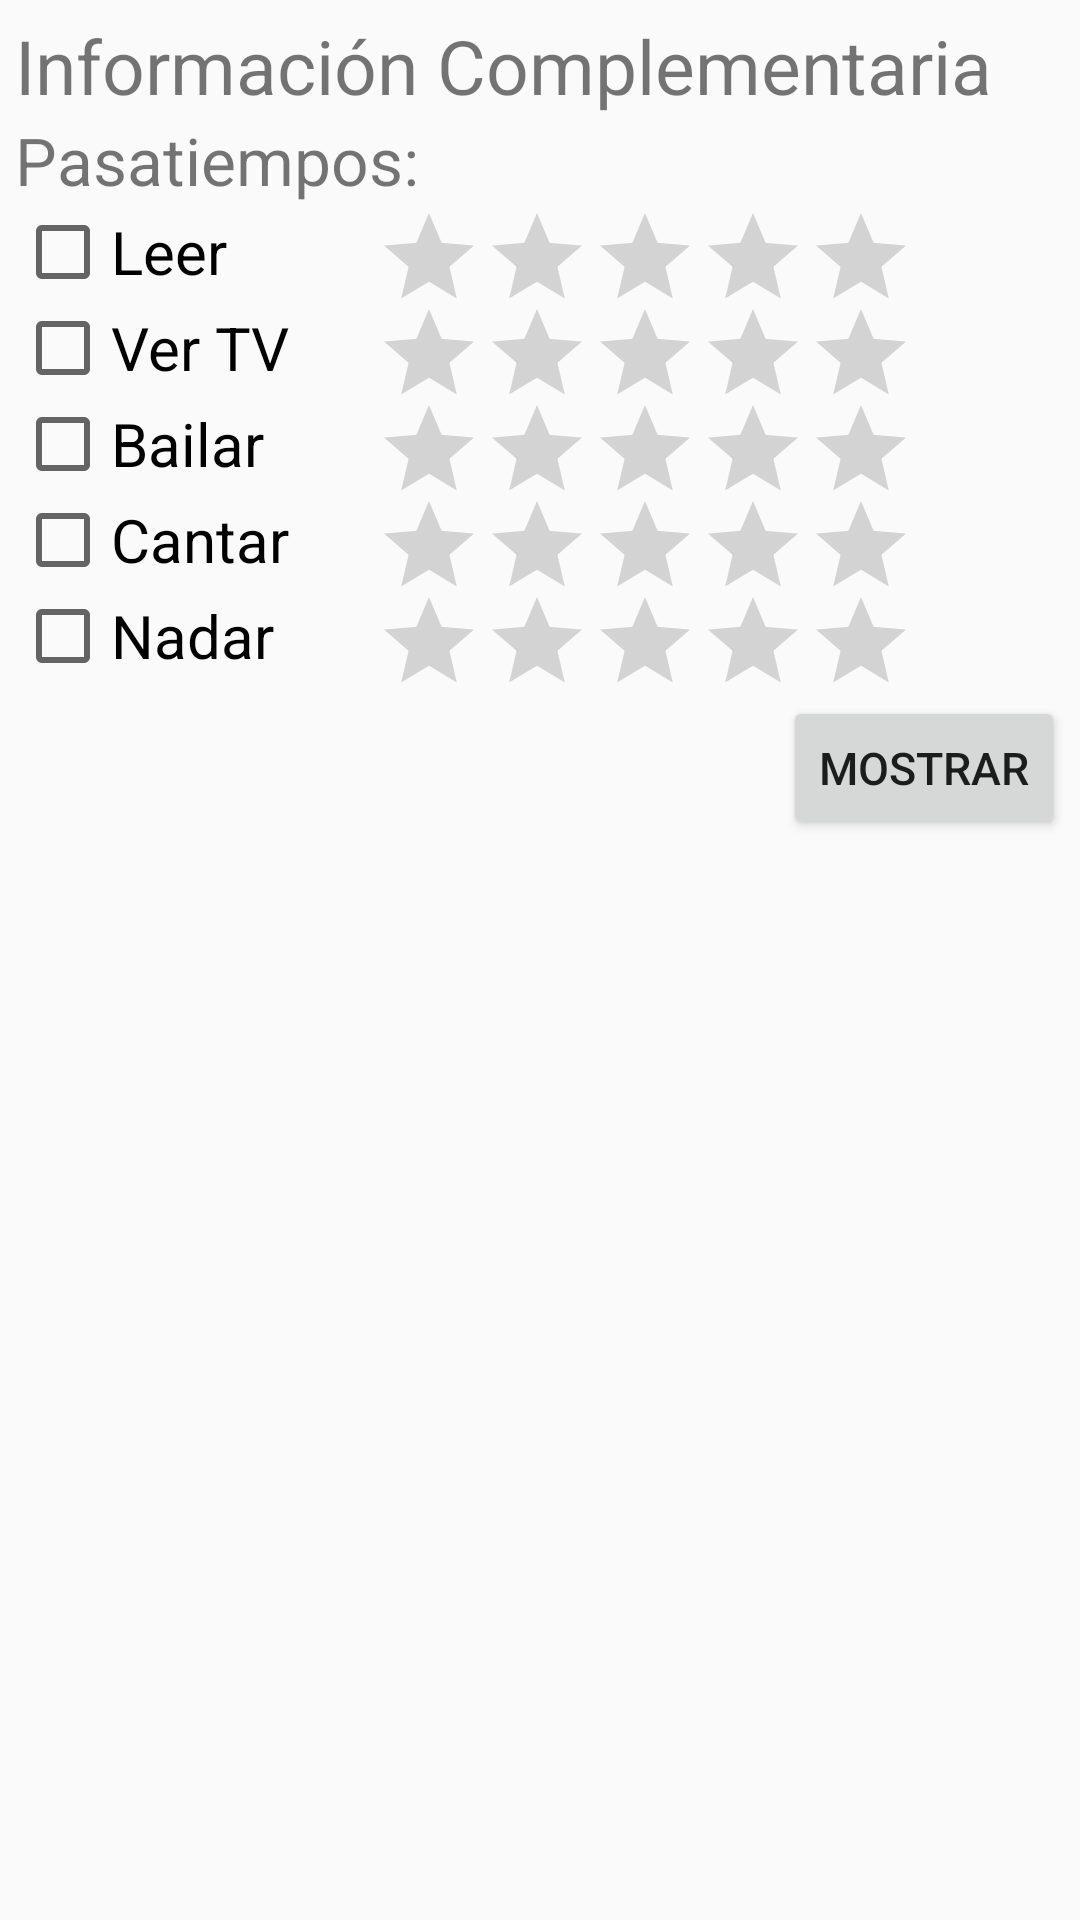

Write the Android layout XML for this screen, with the resource values it uses.
<!-- AndroidManifest.xml: application theme AppTheme -->
<!-- res/layout/activity_other_info.xml -->
<?xml version="1.0" encoding="utf-8"?>
<RelativeLayout xmlns:android="http://schemas.android.com/apk/res/android"
    xmlns:tools="http://schemas.android.com/tools"
    android:id="@+id/activity_other_info"
    android:layout_width="match_parent"
    android:layout_height="match_parent"
    android:padding="5dp"
    tools:context="co.edu.udea.compumovil.gr01_20171.lab1.OtherInfo">

    <TextView
        android:id="@+id/informacionComplementaria"
        android:layout_width="match_parent"
        android:layout_height="wrap_content"
        android:text="@string/informacion_complementaria"
        android:textSize="25dp" />

    <TextView
        android:id="@+id/pasatiempos"
        android:layout_width="wrap_content"
        android:layout_height="wrap_content"
        android:layout_below="@id/informacionComplementaria"
        android:text="@string/pasatiempos"
        android:textSize="22dp" />

    <CheckBox
        android:id="@+id/leerCheckBox"
        android:layout_width="120dp"
        android:layout_height="wrap_content"
        android:layout_below="@id/pasatiempos"
        android:text="@string/leer"
        android:textSize="20dp" />

    <CheckBox
        android:id="@+id/verTvCheckBox"
        android:layout_width="120dp"
        android:layout_height="wrap_content"
        android:layout_below="@id/leerCheckBox"
        android:text="@string/ver_tv"
        android:textSize="20dp" />

    <CheckBox
        android:id="@+id/bailarCheckBox"
        android:layout_width="120dp"
        android:layout_height="wrap_content"
        android:layout_below="@id/verTvCheckBox"
        android:text="@string/bailar"
        android:textSize="20dp" />

    <CheckBox
        android:id="@+id/cantarCheckBox"
        android:layout_width="120dp"
        android:layout_height="wrap_content"
        android:layout_below="@id/bailarCheckBox"
        android:text="@string/cantar"
        android:textSize="20dp" />

    <CheckBox
        android:id="@+id/nadarCheckBox"
        android:layout_width="120dp"
        android:layout_height="wrap_content"
        android:layout_below="@id/cantarCheckBox"
        android:text="@string/nadar"
        android:textSize="20dp" />

    <RatingBar
        android:id="@+id/leerRatingBar"
        style="@style/Widget.AppCompat.RatingBar.Indicator"
        android:layout_width="wrap_content"
        android:layout_height="wrap_content"
        android:layout_alignTop="@id/leerCheckBox"
        android:layout_toRightOf="@id/leerCheckBox" />

    <RatingBar
        android:id="@+id/verTvRatingBar"
        style="@style/Widget.AppCompat.RatingBar.Indicator"
        android:layout_width="wrap_content"
        android:layout_height="wrap_content"
        android:layout_alignLeft="@id/leerRatingBar"
        android:layout_alignTop="@id/verTvCheckBox"
        android:layout_toRightOf="@id/verTvCheckBox" />

    <RatingBar
        android:id="@+id/bailarRatingBar"
        style="@style/Widget.AppCompat.RatingBar.Indicator"
        android:layout_width="wrap_content"
        android:layout_height="wrap_content"
        android:layout_alignLeft="@id/verTvRatingBar"
        android:layout_alignTop="@id/bailarCheckBox"
        android:layout_toRightOf="@id/bailarCheckBox" />

    <RatingBar
        android:id="@+id/cantarRatingBar"
        style="@style/Widget.AppCompat.RatingBar.Indicator"
        android:layout_width="wrap_content"
        android:layout_height="wrap_content"
        android:layout_alignLeft="@id/bailarRatingBar"
        android:layout_alignTop="@id/cantarCheckBox"
        android:layout_toRightOf="@id/cantarCheckBox" />

    <RatingBar
        android:id="@+id/nadarRatingBar"
        style="@style/Widget.AppCompat.RatingBar.Indicator"
        android:layout_width="wrap_content"
        android:layout_height="wrap_content"
        android:layout_alignLeft="@id/cantarRatingBar"
        android:layout_alignTop="@id/nadarCheckBox"
        android:layout_toRightOf="@id/nadarCheckBox" />

    <Button
        android:layout_width="wrap_content"
        android:layout_height="wrap_content"
        android:text="Mostrar"
        android:textSize="15dp"
        android:layout_alignParentRight="true"
        android:layout_below="@id/nadarRatingBar"/>


</RelativeLayout>
<!-- resources referenced by this layout -->
<resources>
  <string name="bailar">Bailar</string>
  <string name="cantar">Cantar</string>
  <string name="informacion_complementaria">Información Complementaria</string>
  <string name="leer">Leer</string>
  <string name="nadar">Nadar</string>
  <string name="pasatiempos">Pasatiempos:</string>
  <string name="ver_tv">Ver TV</string>
  <style name="AppTheme" parent="Theme.AppCompat.Light.DarkActionBar">
  
              <item name="colorPrimary">@color/colorPrimary</item>
              <item name="colorPrimaryDark">@color/colorPrimaryDark</item>
              <item name="colorAccent">@color/colorAccent</item>
  
      </style>
  <color name="colorPrimary">#CDDC39</color>
  <color name="colorPrimaryDark">#AFB42B</color>
  <color name="colorAccent">#448AFF</color>
</resources>
